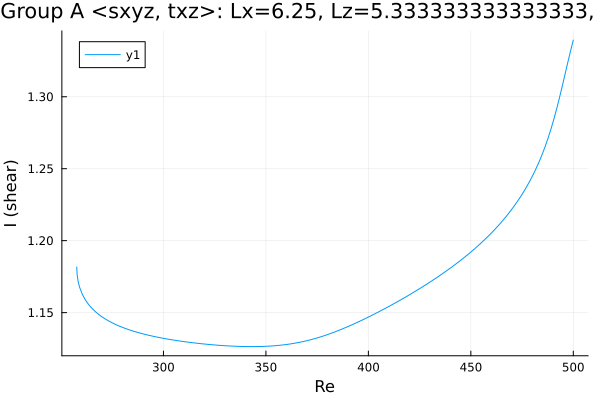

The file beside this chart, header and first rows:
Re, shear
257.7, 1.182
257.7, 1.182
257.7, 1.182
257.7, 1.182
257.7, 1.181
257.7, 1.181
257.9, 1.176
258.4, 1.172
259.1, 1.168
260.5, 1.163
261.9, 1.159
263.3, 1.156
264.7, 1.154
266.1, 1.152
267.5, 1.15
269, 1.148
270.4, 1.147
271.8, 1.145
273.2, 1.144
274.6, 1.143
276, 1.142
277.4, 1.141
278.9, 1.14
280.3, 1.14
281.7, 1.139
283.1, 1.138
284.5, 1.137
285.9, 1.137
287.3, 1.136
288.8, 1.136
290.2, 1.135
291.6, 1.135
293, 1.134
294.4, 1.134
295.8, 1.133
297.2, 1.133
298.1, 1.133
298.7, 1.132
299.1, 1.132
299.4, 1.132
299.6, 1.132
299.8, 1.132
299.9, 1.132
299.9, 1.132
300, 1.132
300, 1.132
300, 1.132
300.0, 1.132
300.0, 1.132
300, 1.132
300, 1.132
300, 1.132
300.1, 1.132
300.1, 1.132
300.2, 1.132
300.4, 1.132
300.6, 1.132
300.9, 1.132
301.3, 1.132
301.9, 1.132
... 143 more rows
